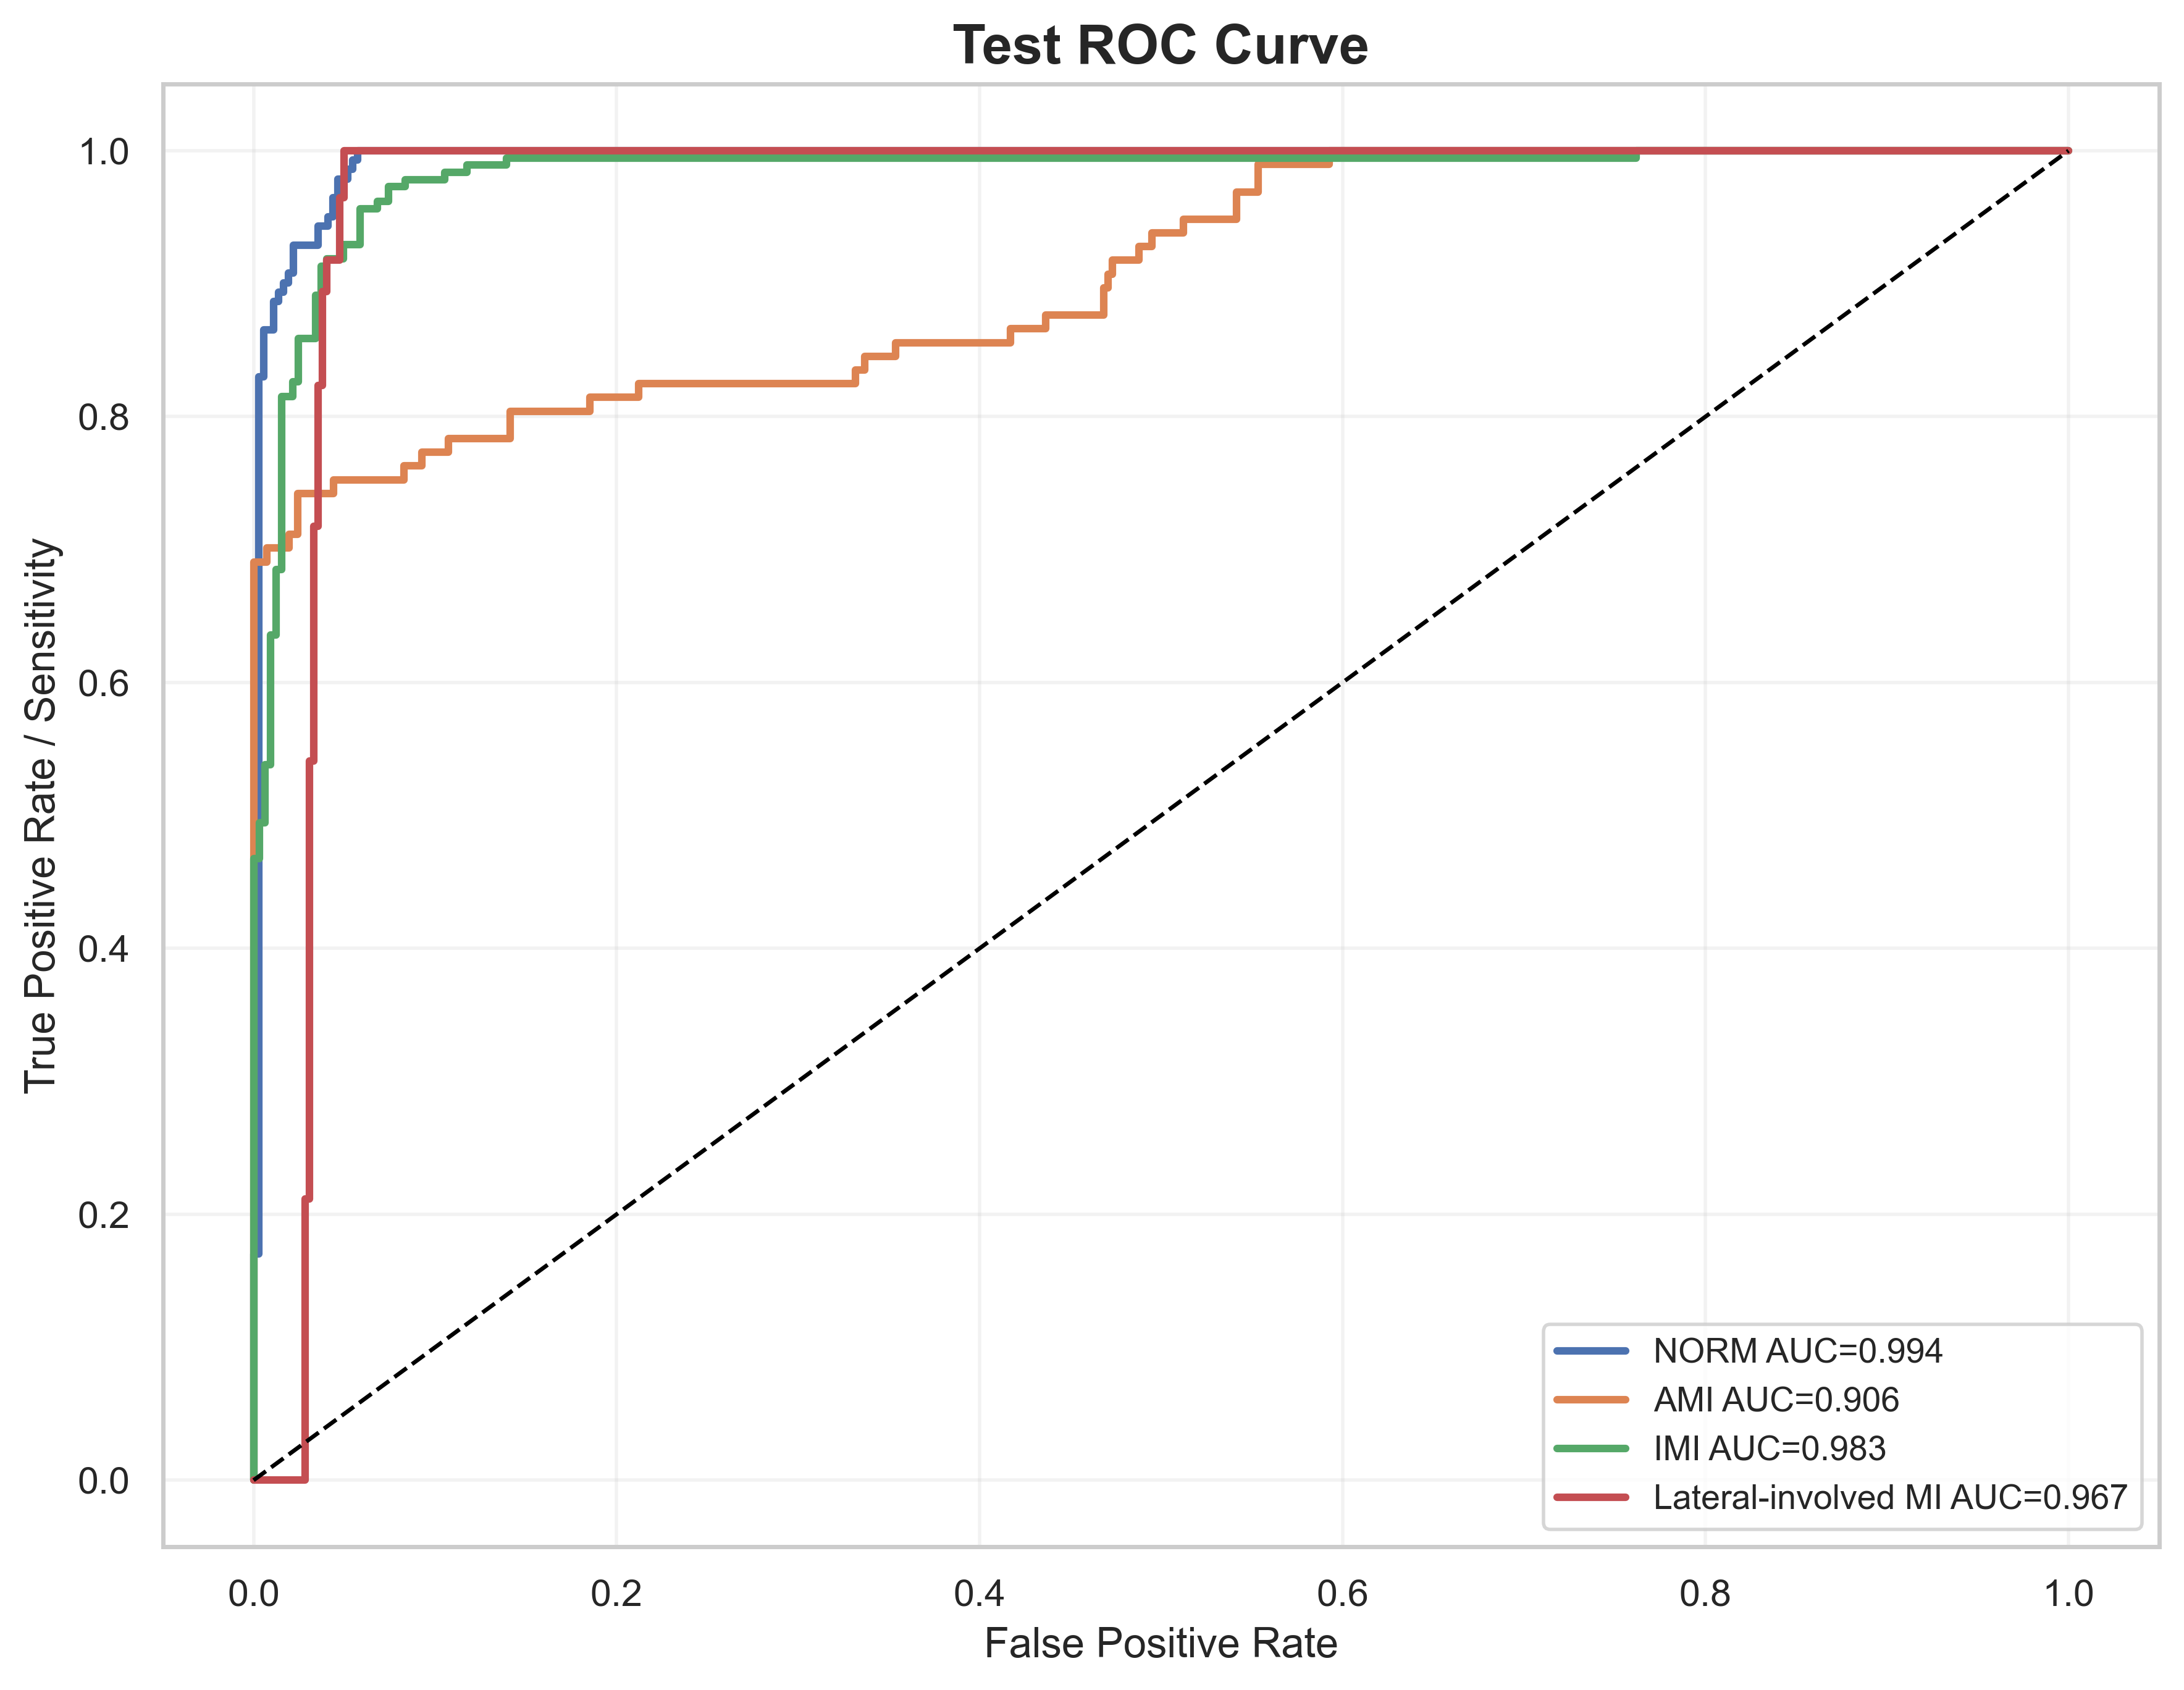

The file beside this chart, header and first rows:
label, fpr, tpr, auc
NORM, 0.0, 0.0, 0.9937
NORM, 0.0, 0.007092, 0.9937
NORM, 0.0, 0.1702, 0.9937
NORM, 0.002732, 0.1702, 0.9937
NORM, 0.002732, 0.8298, 0.9937
NORM, 0.005464, 0.8298, 0.9937
NORM, 0.005464, 0.8652, 0.9937
NORM, 0.01093, 0.8652, 0.9937
NORM, 0.01093, 0.8865, 0.9937
NORM, 0.01366, 0.8865, 0.9937
NORM, 0.01366, 0.8936, 0.9937
NORM, 0.01639, 0.8936, 0.9937
NORM, 0.01639, 0.9007, 0.9937
NORM, 0.01913, 0.9007, 0.9937
NORM, 0.01913, 0.9078, 0.9937
NORM, 0.02186, 0.9078, 0.9937
NORM, 0.02186, 0.9291, 0.9937
NORM, 0.03552, 0.9291, 0.9937
NORM, 0.03552, 0.9433, 0.9937
NORM, 0.04098, 0.9433, 0.9937
NORM, 0.04098, 0.9504, 0.9937
NORM, 0.04372, 0.9504, 0.9937
NORM, 0.04372, 0.9645, 0.9937
NORM, 0.04645, 0.9645, 0.9937
NORM, 0.04645, 0.9787, 0.9937
NORM, 0.05191, 0.9787, 0.9937
NORM, 0.05191, 0.9858, 0.9937
NORM, 0.05464, 0.9858, 0.9937
NORM, 0.05464, 0.9929, 0.9937
NORM, 0.05738, 0.9929, 0.9937
NORM, 0.05738, 1.0, 0.9937
NORM, 1.0, 1.0, 0.9937
AMI, 0.0, 0.0, 0.9058
AMI, 0.0, 0.01031, 0.9058
AMI, 0.0, 0.6907, 0.9058
AMI, 0.007317, 0.6907, 0.9058
AMI, 0.007317, 0.701, 0.9058
AMI, 0.01951, 0.701, 0.9058
AMI, 0.01951, 0.7113, 0.9058
AMI, 0.02439, 0.7113, 0.9058
AMI, 0.02439, 0.7423, 0.9058
AMI, 0.0439, 0.7423, 0.9058
AMI, 0.0439, 0.7526, 0.9058
AMI, 0.08293, 0.7526, 0.9058
AMI, 0.08293, 0.7629, 0.9058
AMI, 0.09268, 0.7629, 0.9058
AMI, 0.09268, 0.7732, 0.9058
AMI, 0.1073, 0.7732, 0.9058
AMI, 0.1073, 0.7835, 0.9058
AMI, 0.1415, 0.7835, 0.9058
AMI, 0.1415, 0.8041, 0.9058
AMI, 0.1854, 0.8041, 0.9058
AMI, 0.1854, 0.8144, 0.9058
AMI, 0.2122, 0.8144, 0.9058
AMI, 0.2122, 0.8247, 0.9058
AMI, 0.3317, 0.8247, 0.9058
AMI, 0.3317, 0.8351, 0.9058
AMI, 0.3366, 0.8351, 0.9058
AMI, 0.3366, 0.8454, 0.9058
AMI, 0.3537, 0.8454, 0.9058
... 85 more rows
